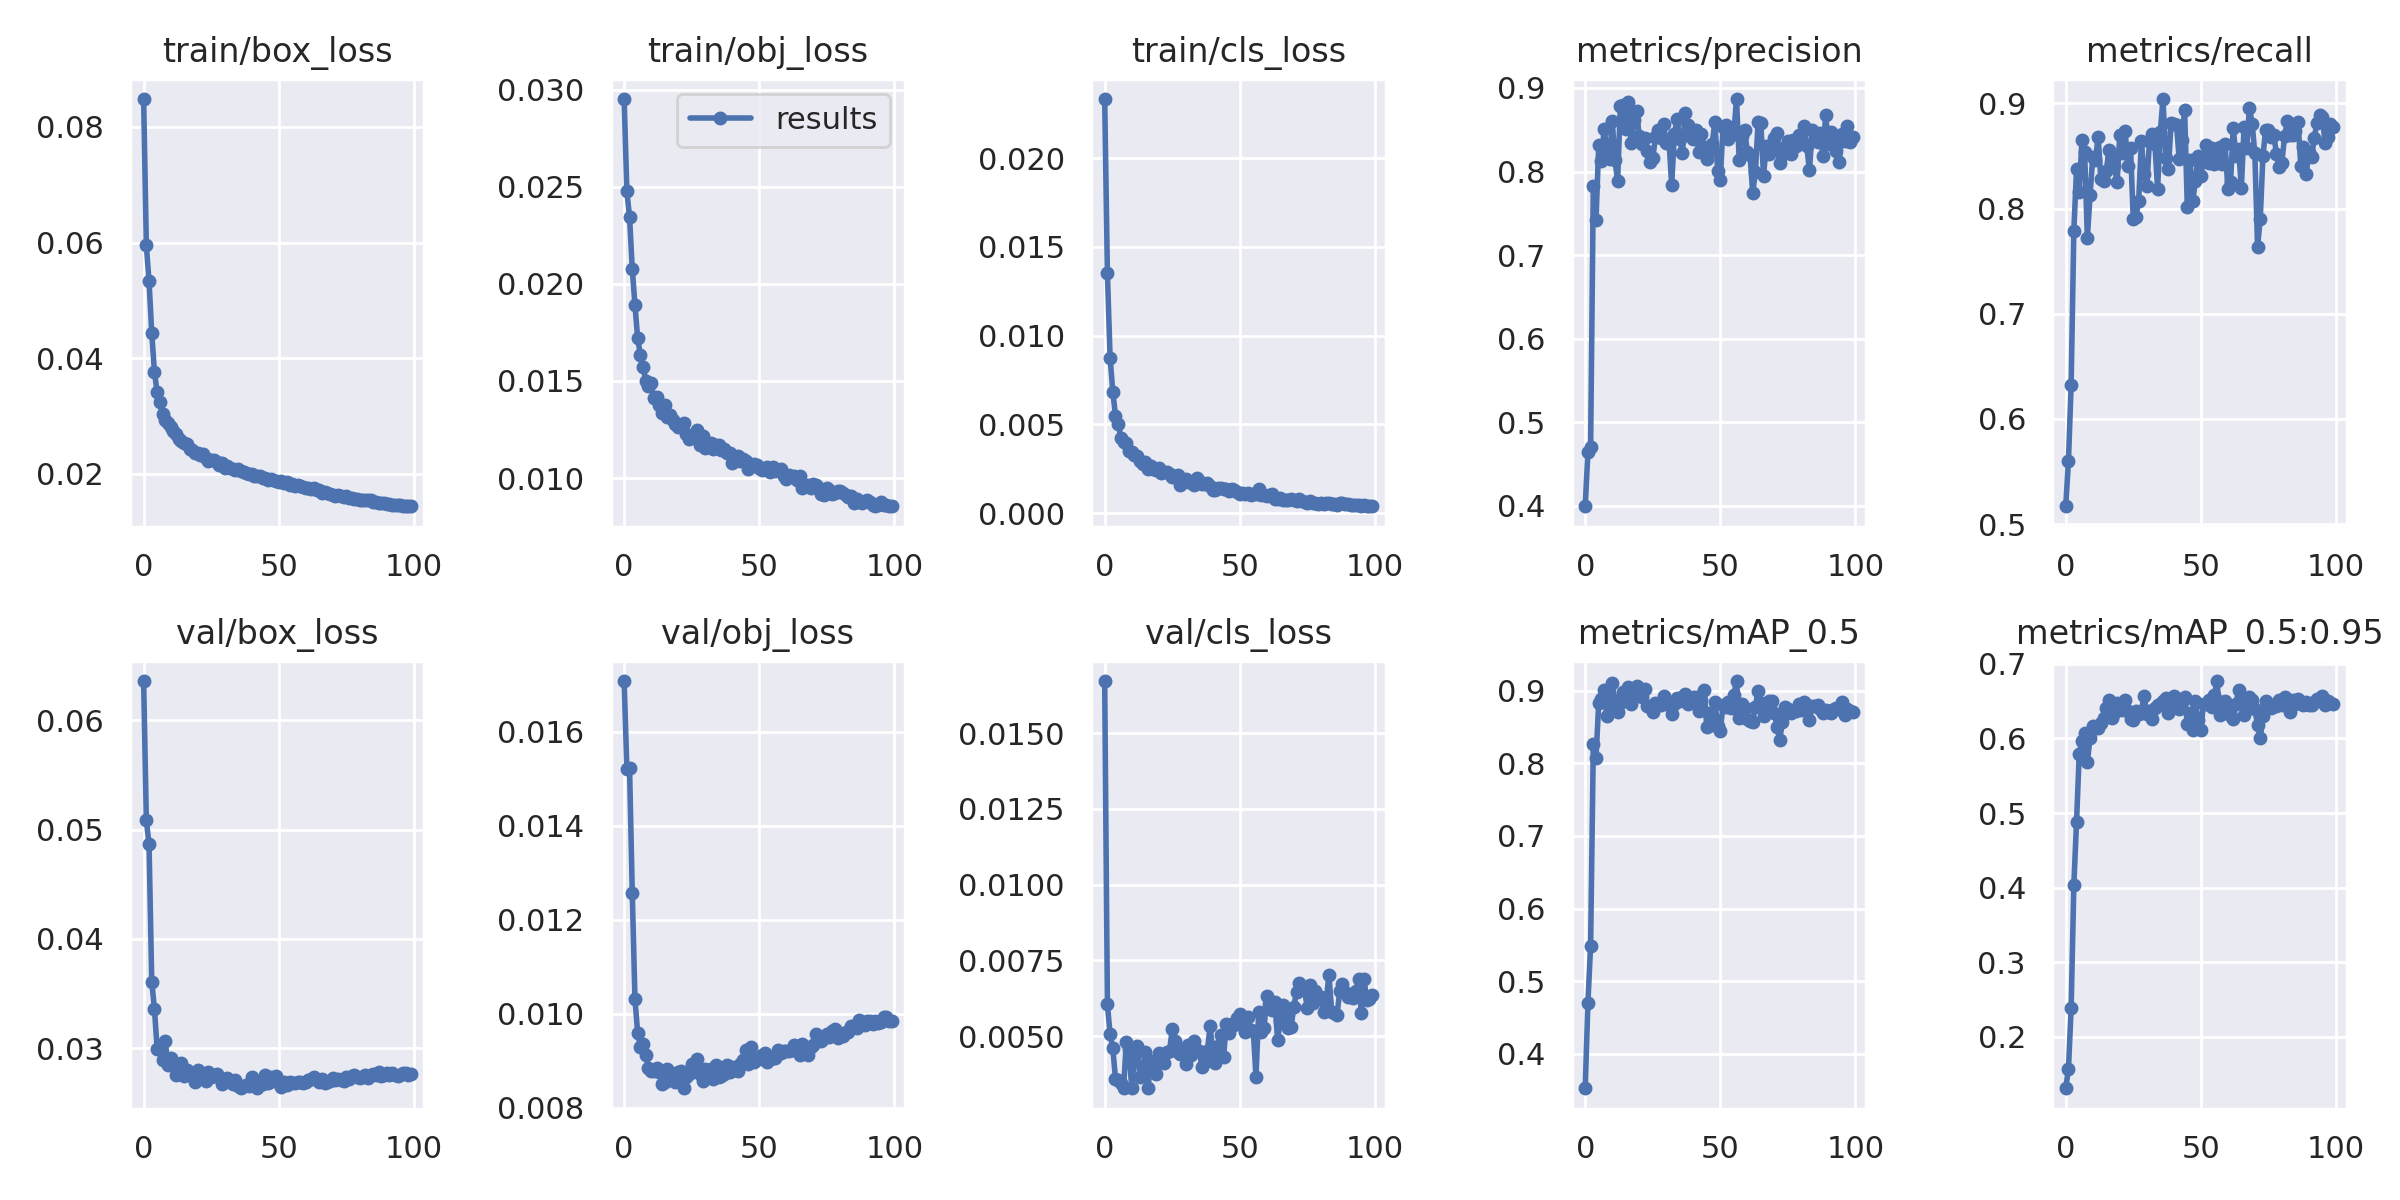

The table this chart was drawn from, first rows:
epoch, train/box_loss, train/obj_loss, train/cls_loss, metrics/precision, metrics/recall, metrics/mAP_0.5, metrics/mAP_0.5:0.95, val/box_loss, val/obj_loss, val/cls_loss, x/lr0, x/lr1, x/lr2
0, 0.08482, 0.02952, 0.02333, 0.3993, 0.517, 0.3527, 0.1313, 0.06359, 0.01708, 0.01672, 0.003296, 0.003296, 0.07034
1, 0.05949, 0.02477, 0.01352, 0.4641, 0.5598, 0.4707, 0.1569, 0.05085, 0.0152, 0.006042, 0.006564, 0.006564, 0.04027
2, 0.05331, 0.02343, 0.008767, 0.4702, 0.6326, 0.5492, 0.2384, 0.04864, 0.01522, 0.00506, 0.009765, 0.009765, 0.01014
3, 0.04439, 0.02077, 0.00685, 0.7826, 0.7791, 0.826, 0.4037, 0.03609, 0.01258, 0.004594, 0.009703, 0.009703, 0.009703
4, 0.03765, 0.01891, 0.005495, 0.742, 0.8375, 0.8072, 0.4885, 0.03358, 0.01031, 0.003593, 0.009703, 0.009703, 0.009703
5, 0.03408, 0.01719, 0.005026, 0.8318, 0.8157, 0.8835, 0.5797, 0.02993, 0.009596, 0.003559, 0.009604, 0.009604, 0.009604
6, 0.03241, 0.01635, 0.00424, 0.8127, 0.8653, 0.8878, 0.5967, 0.03006, 0.009307, 0.003454, 0.009505, 0.009505, 0.009505
7, 0.03038, 0.01574, 0.004018, 0.8505, 0.8535, 0.901, 0.6066, 0.02894, 0.009365, 0.003276, 0.009406, 0.009406, 0.009406
8, 0.02932, 0.01501, 0.00393, 0.8261, 0.7724, 0.8647, 0.5688, 0.0306, 0.009123, 0.004812, 0.009307, 0.009307, 0.009307
9, 0.02879, 0.01474, 0.00351, 0.8146, 0.8126, 0.8816, 0.6001, 0.02846, 0.008843, 0.004575, 0.009208, 0.009208, 0.009208
10, 0.02812, 0.01489, 0.003435, 0.8608, 0.8494, 0.91, 0.6173, 0.02907, 0.008795, 0.003279, 0.009109, 0.009109, 0.009109
11, 0.02741, 0.01413, 0.0033, 0.8137, 0.8467, 0.8855, 0.6146, 0.02852, 0.008777, 0.004344, 0.00901, 0.00901, 0.00901
12, 0.02684, 0.0142, 0.003215, 0.7888, 0.8681, 0.871, 0.6143, 0.02758, 0.008844, 0.004663, 0.008911, 0.008911, 0.008911
13, 0.02603, 0.01375, 0.002931, 0.8784, 0.8282, 0.8834, 0.62, 0.02766, 0.008768, 0.003659, 0.008812, 0.008812, 0.008812
14, 0.02567, 0.01336, 0.002757, 0.8799, 0.8263, 0.8986, 0.628, 0.02868, 0.008501, 0.003777, 0.008713, 0.008713, 0.008713
15, 0.0253, 0.01374, 0.002886, 0.8504, 0.8361, 0.8933, 0.641, 0.02748, 0.008555, 0.004485, 0.008614, 0.008614, 0.008614
16, 0.02517, 0.01313, 0.002475, 0.8827, 0.8553, 0.9044, 0.6512, 0.02798, 0.008839, 0.003295, 0.008515, 0.008515, 0.008515
17, 0.02422, 0.01325, 0.002637, 0.8336, 0.8487, 0.8812, 0.6274, 0.02751, 0.008694, 0.004031, 0.008416, 0.008416, 0.008416
18, 0.0242, 0.013, 0.002465, 0.8612, 0.8405, 0.8916, 0.6341, 0.02746, 0.008686, 0.004175, 0.008317, 0.008317, 0.008317
19, 0.02352, 0.01279, 0.002407, 0.872, 0.8249, 0.9067, 0.648, 0.02693, 0.008543, 0.003758, 0.008218, 0.008218, 0.008218
20, 0.02363, 0.01261, 0.002531, 0.8425, 0.8699, 0.9029, 0.6414, 0.02797, 0.008759, 0.004446, 0.008119, 0.008119, 0.008119
21, 0.02327, 0.01272, 0.002263, 0.8335, 0.8534, 0.8912, 0.6377, 0.02756, 0.008785, 0.00419, 0.00802, 0.00802, 0.00802
22, 0.02335, 0.01282, 0.002309, 0.8404, 0.874, 0.9025, 0.6516, 0.02722, 0.008419, 0.004107, 0.007921, 0.007921, 0.007921
23, 0.0228, 0.01225, 0.002342, 0.8245, 0.8401, 0.8788, 0.6365, 0.02698, 0.008663, 0.004469, 0.007822, 0.007822, 0.007822
24, 0.0223, 0.01201, 0.0022, 0.8116, 0.8572, 0.8773, 0.6265, 0.02778, 0.008732, 0.00451, 0.007723, 0.007723, 0.007723
25, 0.02232, 0.01217, 0.002032, 0.8157, 0.7897, 0.871, 0.6242, 0.02734, 0.008944, 0.005216, 0.007624, 0.007624, 0.007624
26, 0.02244, 0.01228, 0.002007, 0.8408, 0.7922, 0.8825, 0.6366, 0.02748, 0.008839, 0.004844, 0.007525, 0.007525, 0.007525
27, 0.02208, 0.01248, 0.00216, 0.8499, 0.8077, 0.88, 0.6325, 0.02767, 0.009035, 0.004467, 0.007426, 0.007426, 0.007426
28, 0.02161, 0.01172, 0.001582, 0.8397, 0.8641, 0.8799, 0.6366, 0.02732, 0.008727, 0.004399, 0.007327, 0.007327, 0.007327
29, 0.0219, 0.01215, 0.001886, 0.8567, 0.8329, 0.893, 0.657, 0.02675, 0.008576, 0.004586, 0.007228, 0.007228, 0.007228
30, 0.02106, 0.01157, 0.00193, 0.8339, 0.8215, 0.8836, 0.6331, 0.02709, 0.008826, 0.004071, 0.007129, 0.007129, 0.007129
31, 0.02139, 0.01171, 0.001745, 0.8376, 0.8642, 0.88, 0.6368, 0.02726, 0.008811, 0.004687, 0.00703, 0.00703, 0.00703
32, 0.02106, 0.0118, 0.001741, 0.7837, 0.8707, 0.8682, 0.6264, 0.02689, 0.008821, 0.004389, 0.006931, 0.006931, 0.006931
33, 0.02085, 0.01149, 0.001571, 0.845, 0.8612, 0.8813, 0.6401, 0.02673, 0.008616, 0.004847, 0.006832, 0.006832, 0.006832
34, 0.0207, 0.01168, 0.001969, 0.8628, 0.8191, 0.8895, 0.6453, 0.02711, 0.008908, 0.004545, 0.006733, 0.006733, 0.006733
35, 0.02077, 0.01168, 0.001794, 0.8389, 0.8728, 0.885, 0.6457, 0.0265, 0.008662, 0.00452, 0.006634, 0.006634, 0.006634
36, 0.02045, 0.01146, 0.001653, 0.8216, 0.9042, 0.8909, 0.6506, 0.02635, 0.008682, 0.003989, 0.006535, 0.006535, 0.006535
37, 0.02029, 0.01149, 0.001638, 0.8702, 0.8483, 0.8947, 0.6545, 0.02658, 0.008712, 0.004144, 0.006436, 0.006436, 0.006436
38, 0.02018, 0.01127, 0.001724, 0.8554, 0.8373, 0.8818, 0.6335, 0.02666, 0.008903, 0.004503, 0.006337, 0.006337, 0.006337
39, 0.02004, 0.0113, 0.001553, 0.8419, 0.8818, 0.8842, 0.6489, 0.02652, 0.008754, 0.005316, 0.006238, 0.006238, 0.006238
40, 0.01999, 0.01077, 0.001315, 0.839, 0.8801, 0.8918, 0.6566, 0.02737, 0.008873, 0.004481, 0.006139, 0.006139, 0.006139
41, 0.0196, 0.0111, 0.001306, 0.8503, 0.8799, 0.8906, 0.6523, 0.02696, 0.008842, 0.004114, 0.00604, 0.00604, 0.00604
42, 0.01968, 0.01111, 0.001406, 0.8232, 0.8468, 0.8724, 0.6389, 0.02633, 0.00879, 0.004683, 0.005941, 0.005941, 0.005941
43, 0.01957, 0.01086, 0.001429, 0.8447, 0.8652, 0.8874, 0.6486, 0.02684, 0.008938, 0.005042, 0.005842, 0.005842, 0.005842
44, 0.01928, 0.01098, 0.001344, 0.8288, 0.894, 0.9009, 0.6554, 0.02674, 0.009019, 0.004298, 0.005743, 0.005743, 0.005743
45, 0.0192, 0.01086, 0.001351, 0.8155, 0.8014, 0.8498, 0.6189, 0.02755, 0.009225, 0.005396, 0.005644, 0.005644, 0.005644
46, 0.01898, 0.01046, 0.001225, 0.8253, 0.8464, 0.8697, 0.6335, 0.02679, 0.008936, 0.005088, 0.005545, 0.005545, 0.005545
47, 0.01902, 0.01067, 0.001383, 0.8333, 0.8072, 0.8528, 0.6113, 0.02738, 0.009296, 0.005388, 0.005446, 0.005446, 0.005446
48, 0.01885, 0.01071, 0.001288, 0.8595, 0.8262, 0.8846, 0.65, 0.02699, 0.008981, 0.005365, 0.005347, 0.005347, 0.005347
49, 0.01871, 0.01068, 0.001191, 0.8012, 0.8505, 0.8511, 0.6241, 0.02743, 0.009046, 0.005598, 0.005248, 0.005248, 0.005248
50, 0.01867, 0.01049, 0.001067, 0.7898, 0.8315, 0.8442, 0.6111, 0.02701, 0.009046, 0.005731, 0.005149, 0.005149, 0.005149
51, 0.0187, 0.01041, 0.001136, 0.8538, 0.8454, 0.8798, 0.6465, 0.02647, 0.009132, 0.005423, 0.00505, 0.00505, 0.00505
52, 0.01837, 0.01049, 0.0011, 0.8563, 0.8602, 0.878, 0.6462, 0.02687, 0.00917, 0.005133, 0.004951, 0.004951, 0.004951
53, 0.0186, 0.01056, 0.001156, 0.8394, 0.8434, 0.8843, 0.6518, 0.02659, 0.008974, 0.005618, 0.004852, 0.004852, 0.004852
54, 0.01813, 0.01029, 0.001013, 0.8477, 0.8579, 0.8764, 0.6415, 0.0269, 0.009041, 0.005211, 0.004753, 0.004753, 0.004753
55, 0.01817, 0.01059, 0.001103, 0.8447, 0.8429, 0.8942, 0.6577, 0.0268, 0.009064, 0.005164, 0.004654, 0.004654, 0.004654
56, 0.01791, 0.01038, 0.001049, 0.8868, 0.8552, 0.9131, 0.6769, 0.0268, 0.009058, 0.003659, 0.004555, 0.004555, 0.004555
57, 0.01808, 0.01041, 0.001363, 0.8136, 0.8583, 0.8619, 0.6318, 0.02688, 0.00923, 0.005792, 0.004456, 0.004456, 0.004456
58, 0.01797, 0.01046, 0.001007, 0.842, 0.8428, 0.881, 0.6488, 0.02692, 0.009169, 0.00514, 0.004357, 0.004357, 0.004357
59, 0.01765, 0.01012, 0.0009928, 0.8502, 0.861, 0.876, 0.6495, 0.02681, 0.009215, 0.005265, 0.004258, 0.004258, 0.004258
... 40 more rows
